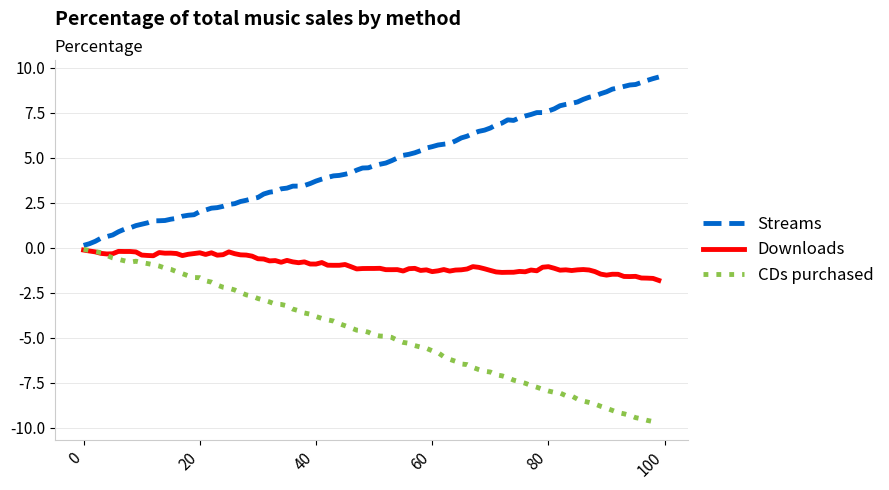

Reproduce this figure in Python.
import numpy as np
import matplotlib.pyplot as plt

# 1. Dummy Data: Replace these with your actual 384-dimensional vector embeddings
# (Assuming they are un-normalized raw embeddings based on your previous logs)
np.random.seed(42) 
embedding_streams = np.cumsum(np.random.normal(0.1, 0.05, 100))    # Simulated rising curve
embedding_downloads = np.cumsum(np.random.normal(-0.02, 0.08, 100)) # Simulated hump curve
embedding_cds = np.cumsum(np.random.normal(-0.1, 0.04, 100))       # Simulated declining curve

# Create an X-axis matching the number of features/dimensions in your vectors
dimensions = list(range(len(embedding_streams)))

# 2. Initialize the plot
plt.figure(figsize=(9, 5))

# 3. Plot each embedding with customized line styles and widths to match the image
# Streams: Dashed blue line
plt.plot(dimensions, embedding_streams, label='Streams', 
         color='#0066CC', linestyle='--', linewidth=3.5)

# Downloads: Solid red line
plt.plot(dimensions, embedding_downloads, label='Downloads', 
         color='#FF0000', linestyle='-', linewidth=3.5)

# CDs purchased: Dotted green line
plt.plot(dimensions, embedding_cds, label='CDs purchased', 
         color='#8BC34A', linestyle=':', linewidth=3.5)

# 4. Graph Titles and Axis styling
plt.title('Percentage of total music sales by method', fontsize=14, fontweight='bold', loc='left', pad=25)
plt.text(0, 1.02, 'Percentage', transform=plt.gca().transAxes, fontsize=12, color='#000000')

# Clear borders (spines) to match the clean canvas style
ax = plt.gca()
ax.spines['top'].set_visible(False)
ax.spines['right'].set_visible(False)
ax.spines['left'].set_color('#CCCCCC')
ax.spines['bottom'].set_color('#CCCCCC')

# Add subtle horizontal gridlines
plt.grid(axis='y', linestyle='-', linewidth=0.5, color='#E0E0E0')

# Rotate X-axis labels to match the slanted text in your image
plt.xticks(rotation=45, ha='right', fontsize=11)
plt.yticks(fontsize=11)

# 5. Position the legend on the right side outside the plot box
plt.legend(loc='center left', bbox_to_anchor=(1.0, 0.5), frameon=False, handlelength=2.5, fontsize=12)

# 6. Save and clean up
plt.tight_layout()
plt.savefig('music_sales_embeddings.png', dpi=300, bbox_inches='tight')
plt.show()
